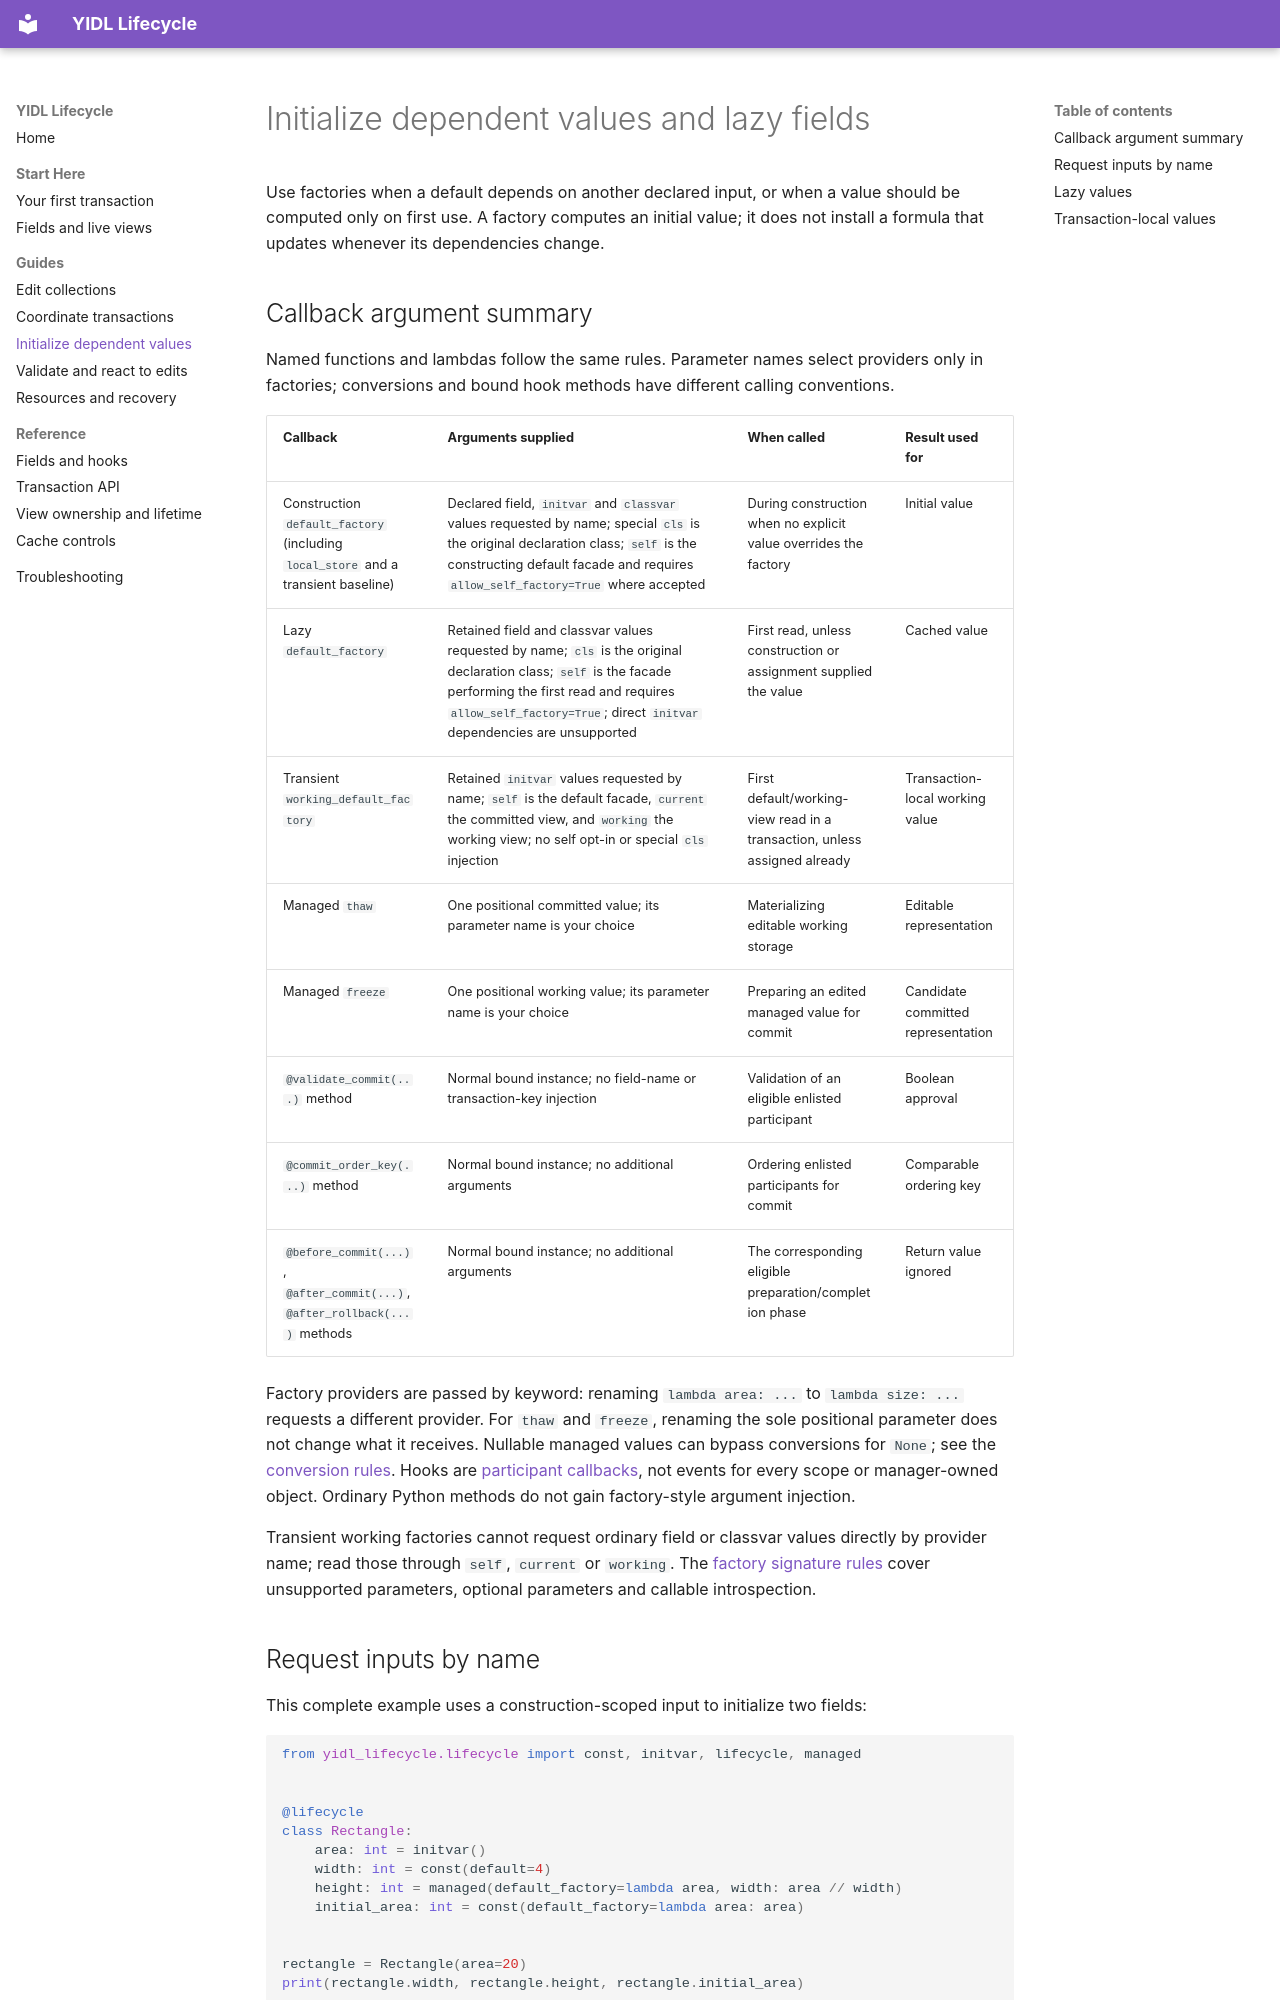

repository: owebeeone/yidl-lifecycle · page: Initialization/index.html · generator: mkdocs

# Initialize dependent values and lazy fields

Use factories when a default depends on another declared input, or when a value
should be computed only on first use. A factory computes an initial value; it
does not install a formula that updates whenever its dependencies change.

## Callback argument summary

Named functions and lambdas follow the same rules. Parameter names select
providers only in factories; conversions and bound hook methods have different
calling conventions.

| Callback | Arguments supplied | When called | Result used for |
| --- | --- | --- | --- |
| Construction `default_factory` (including `local_store` and a transient baseline) | Declared field, `initvar` and `classvar` values requested by name; special `cls` is the original declaration class; `self` is the constructing default facade and requires `allow_self_factory=True` where accepted | During construction when no explicit value overrides the factory | Initial value |
| Lazy `default_factory` | Retained field and classvar values requested by name; `cls` is the original declaration class; `self` is the facade performing the first read and requires `allow_self_factory=True`; direct `initvar` dependencies are unsupported | First read, unless construction or assignment supplied the value | Cached value |
| Transient `working_default_factory` | Retained `initvar` values requested by name; `self` is the default facade, `current` the committed view, and `working` the working view; no self opt-in or special `cls` injection | First default/working-view read in a transaction, unless assigned already | Transaction-local working value |
| Managed `thaw` | One positional committed value; its parameter name is your choice | Materializing editable working storage | Editable representation |
| Managed `freeze` | One positional working value; its parameter name is your choice | Preparing an edited managed value for commit | Candidate committed representation |
| `@validate_commit(...)` method | Normal bound instance; no field-name or transaction-key injection | Validation of an eligible enlisted participant | Boolean approval |
| `@commit_order_key(...)` method | Normal bound instance; no additional arguments | Ordering enlisted participants for commit | Comparable ordering key |
| `@before_commit(...)`, `@after_commit(...)`, `@after_rollback(...)` methods | Normal bound instance; no additional arguments | The corresponding eligible preparation/completion phase | Return value ignored |

Factory providers are passed by keyword: renaming `lambda area: ...` to
`lambda size: ...` requests a different provider. For `thaw` and `freeze`,
renaming the sole positional parameter does not change what it receives.
Nullable managed values can bypass conversions for `None`; see the
[conversion rules](Markers.md#managed-values-and-conversion). Hooks are
[participant callbacks](Hooks.md), not events for every scope or manager-owned
object. Ordinary Python methods do not gain factory-style argument injection.

Transient working factories cannot request ordinary field or classvar values
directly by provider name; read those through `self`, `current` or `working`.
The [factory signature rules](Markers.md#shared-initialization-options) cover
unsupported parameters, optional parameters and callable introspection.
